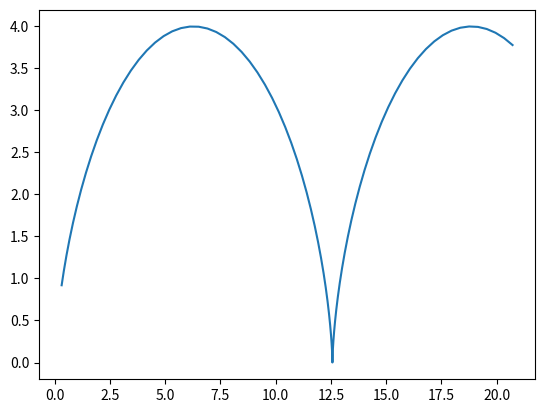

Here is the Python script that generated this plot: (Note: this script raises an exception after producing the figure.)
import numpy as np
import matplotlib.pyplot as plt
t=np.arange(1,10,0.1)
R=2
x=R*(t-np.sin(t))
y=R*(1-np.cos(t))
plt.plot(x,y,label='dit')
plt.axis('egual')
plt.show
